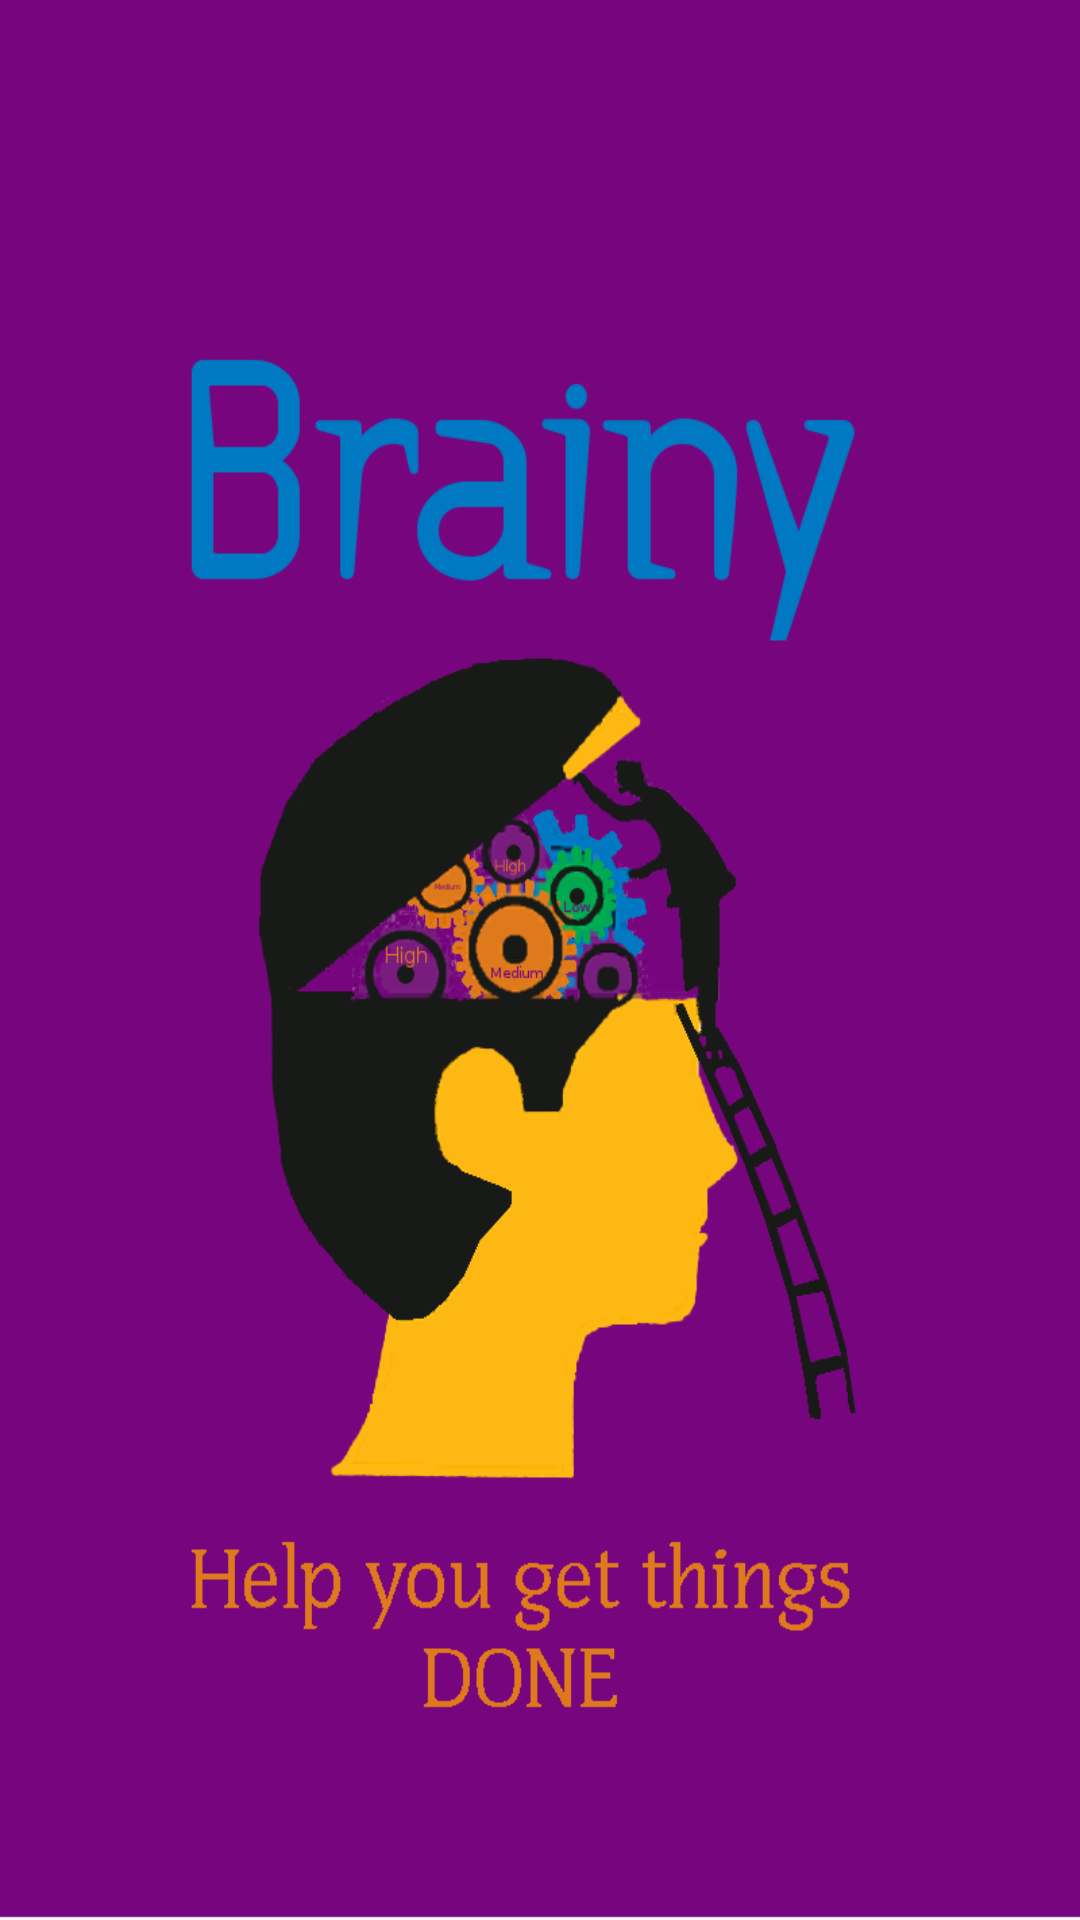

Android layout source for this screen:
<!-- AndroidManifest.xml: application theme AppTheme -->
<!-- res/layout/activity_splash.xml -->
<LinearLayout xmlns:android="http://schemas.android.com/apk/res/android"
    xmlns:tools="http://schemas.android.com/tools"
    android:layout_width="match_parent"
    android:layout_height="match_parent"
    android:background="@drawable/brainy_large"
    tools:context="com.example.simpletodo.SplashActivity">


</LinearLayout>
<!-- resources referenced by this layout -->
<resources>
  <!-- drawable brainy_large: png bitmap (drawable, 104832 bytes) -->
  <style name="AppTheme" parent="Theme.AppCompat.Light.DarkActionBar">
          
          <item name="colorPrimary">@color/colorPrimary</item>
          <item name="colorPrimaryDark">@color/colorPrimaryDark</item>
          <item name="colorAccent">@color/colorAccent</item>
      </style>
  <color name="colorPrimary">#3F51B5</color>
  <color name="colorPrimaryDark">#303F9F</color>
  <color name="colorAccent">#FF4081</color>
</resources>
